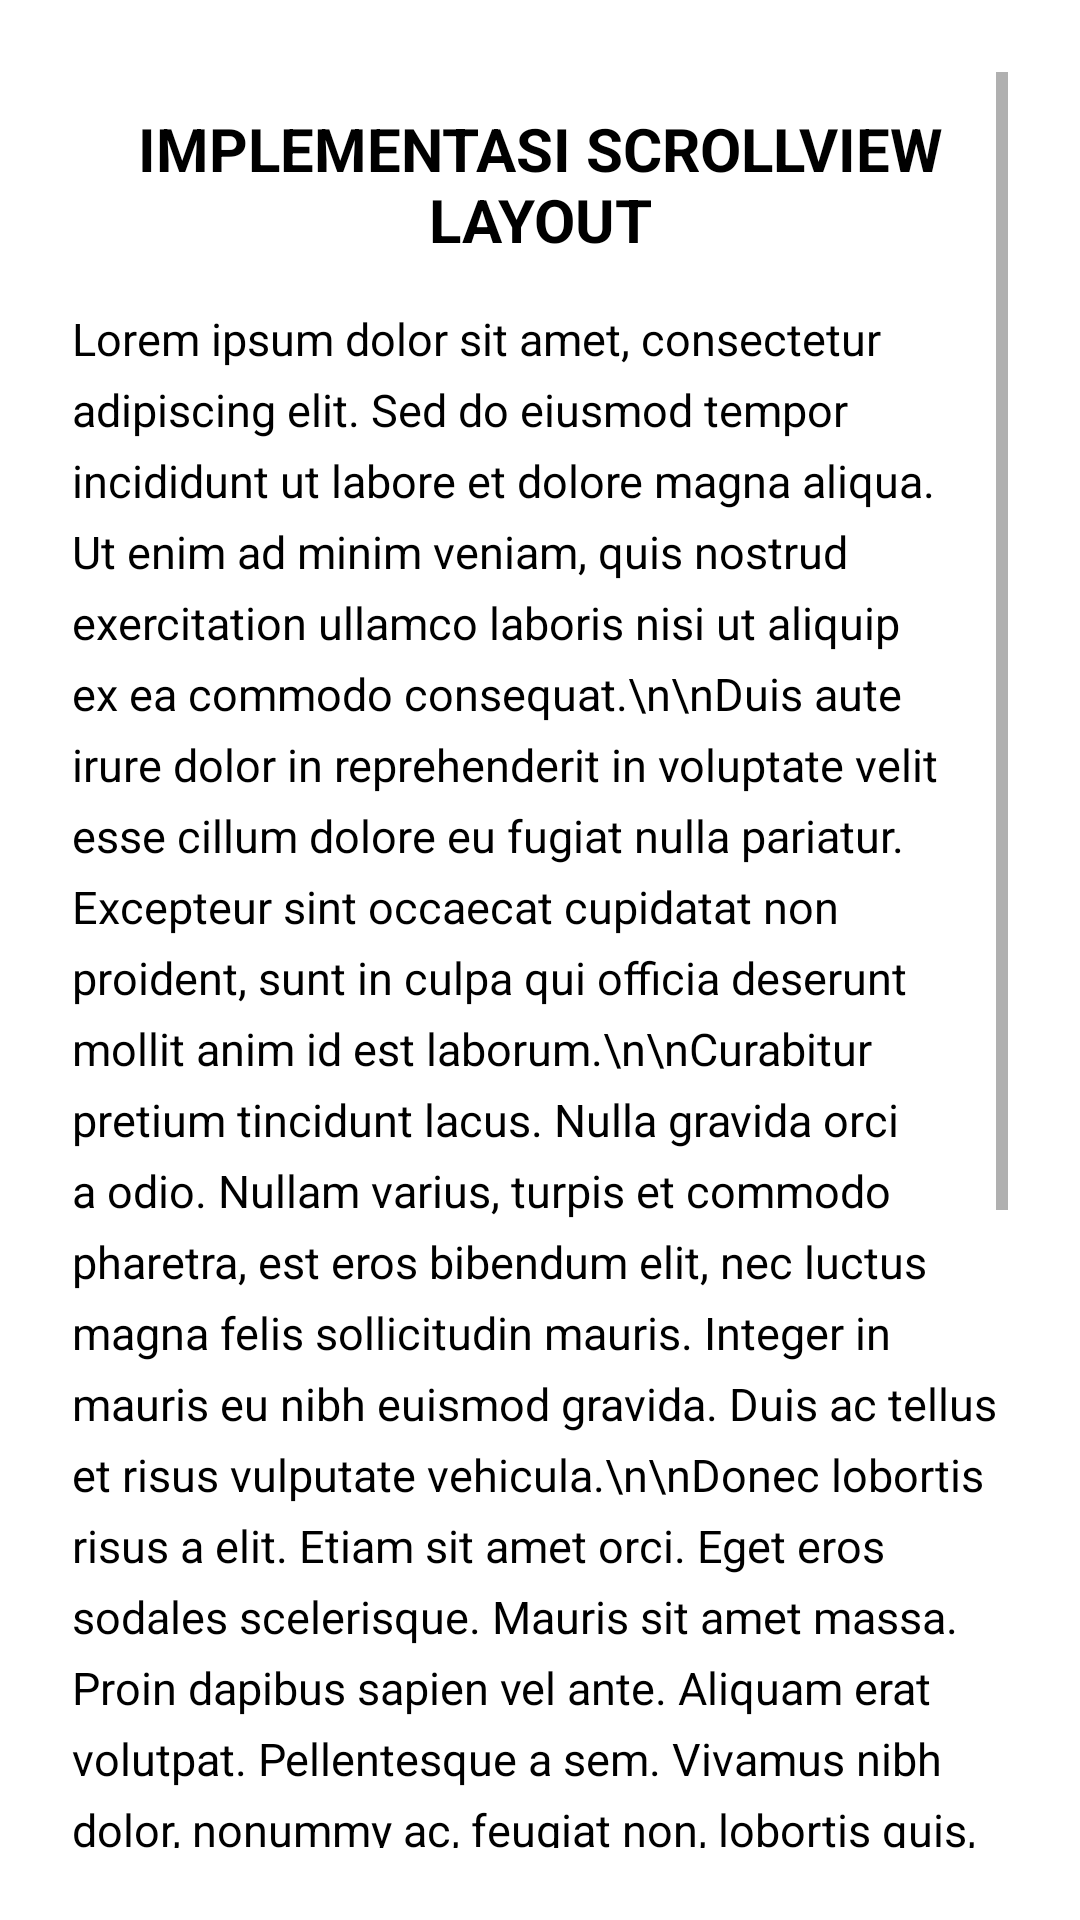

Here is an Android app screen rendered from its layout file. Give the layout XML and the strings, colors and styles it references.
<!-- AndroidManifest.xml: application theme Theme.AlifiaRestuAnanda -->
<!-- res/layout/fragment_scroll.xml -->
<?xml version="1.0" encoding="utf-8"?>
<ScrollView xmlns:android="http://schemas.android.com/apk/res/android"
    android:layout_width="match_parent"
    android:layout_height="match_parent"
    android:fillViewport="true"
    android:background="@color/white"
    android:padding="24dp">

    <LinearLayout
        android:layout_width="match_parent"
        android:layout_height="wrap_content"
        android:orientation="vertical">

        
        <TextView
            android:id="@+id/tvTitleScroll"
            android:layout_width="match_parent"
            android:layout_height="wrap_content"
            android:layout_marginTop="12dp"
            android:layout_marginBottom="16dp"
            android:text="IMPLEMENTASI SCROLLVIEW LAYOUT"
            android:textColor="@color/black"
            android:textSize="20sp"
            android:textStyle="bold"
            android:gravity="center" />

        
        <TextView
            android:id="@+id/tvLongText"
            android:layout_width="match_parent"
            android:layout_height="wrap_content"
            android:textColor="@color/black"
            android:textSize="15sp"
            android:lineSpacingExtra="6dp"
            android:text="Lorem ipsum dolor sit amet, consectetur adipiscing elit. Sed do eiusmod tempor incididunt ut labore et dolore magna aliqua. Ut enim ad minim veniam, quis nostrud exercitation ullamco laboris nisi ut aliquip ex ea commodo consequat.\n\nDuis aute irure dolor in reprehenderit in voluptate velit esse cillum dolore eu fugiat nulla pariatur. Excepteur sint occaecat cupidatat non proident, sunt in culpa qui officia deserunt mollit anim id est laborum.\n\nCurabitur pretium tincidunt lacus. Nulla gravida orci a odio. Nullam varius, turpis et commodo pharetra, est eros bibendum elit, nec luctus magna felis sollicitudin mauris. Integer in mauris eu nibh euismod gravida. Duis ac tellus et risus vulputate vehicula.\n\nDonec lobortis risus a elit. Etiam sit amet orci. Eget eros sodales scelerisque. Mauris sit amet massa. Proin dapibus sapien vel ante. Aliquam erat volutpat. Pellentesque a sem. Vivamus nibh dolor, nonummy ac, feugiat non, lobortis quis, pede. Suspendisse dui. Fusce diam nunc, ullamcorper eu, egestas ac, condimentum id, sapien.\n\nNunc porta vulputate tellus. Nunc rutrum turpis sed pede. Sed bibendum. Aliquam posuere. Nunc feugiat ante vel felis. Praesent id massa id nisl felis facilisis. Quisque id odio. Praesent venenatis metus at tortor pulvinar varius.\n\nLorem ipsum dolor sit amet, consectetur adipiscing elit. Vivamus vel magna eu ligula hendrerit feugiat. Integer lacinia sollicitudin diam. Mauris egestas, dui a imperdiet mollis, erat lorem tristique magna, et scelerisque ante erat ac turpis. Cras vitae leo. Donec tempor, eros vitae vulputate aliquet, magna magna vulputate sem, non auctor mi lorem et est." />

    </LinearLayout>

</ScrollView>
<!-- resources referenced by this layout -->
<resources>
  <color name="black">#FF000000</color>
  <color name="white">#FFFFFFFF</color>
  <style name="Theme.AlifiaRestuAnanda" parent="Theme.AppCompat.Light.NoActionBar">
          
          <item name="colorPrimary">@color/blue_primary</item>
          <item name="colorPrimaryDark">@color/blue_dark</item>
          <item name="colorAccent">@color/blue_primary</item>
      </style>
  <color name="blue_primary">#2196F3</color>
  <color name="blue_dark">#1976D2</color>
</resources>
